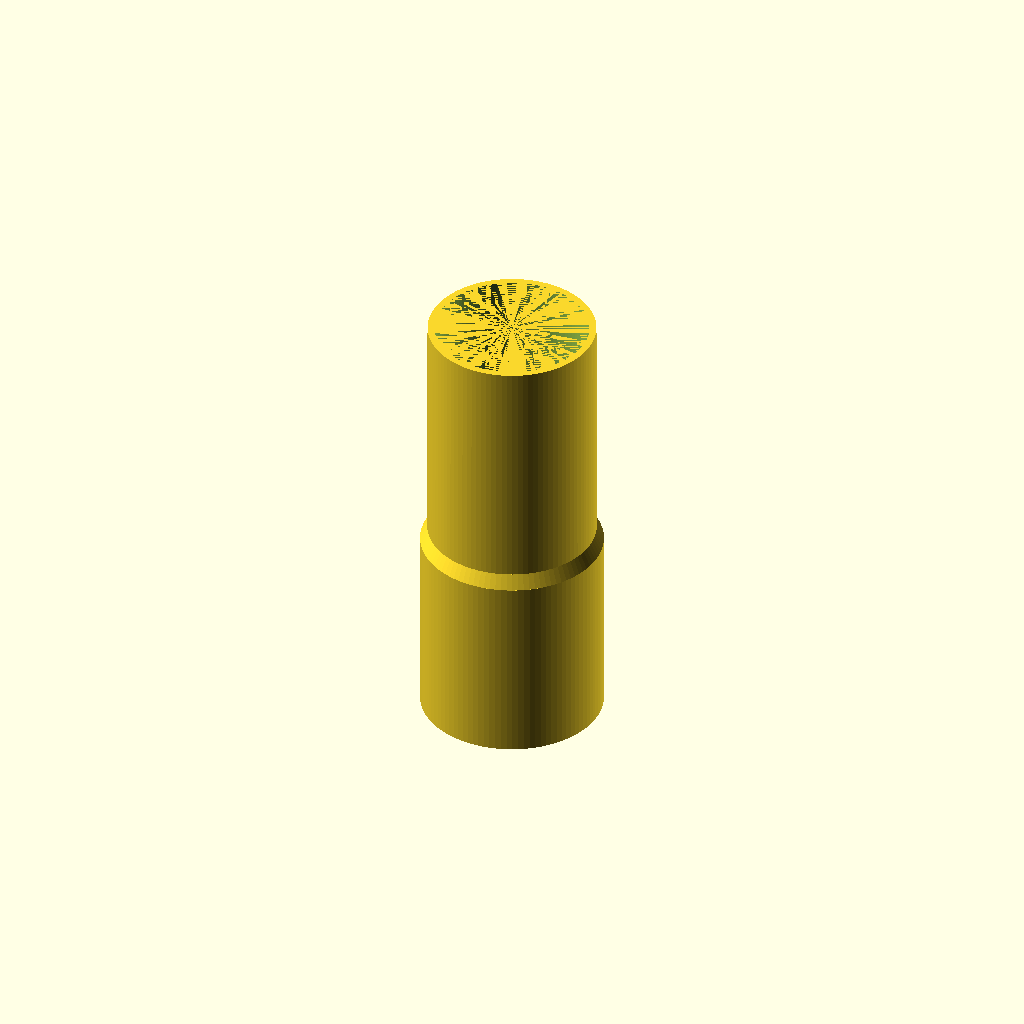
Cell 1: rendered with the file's own defaults.
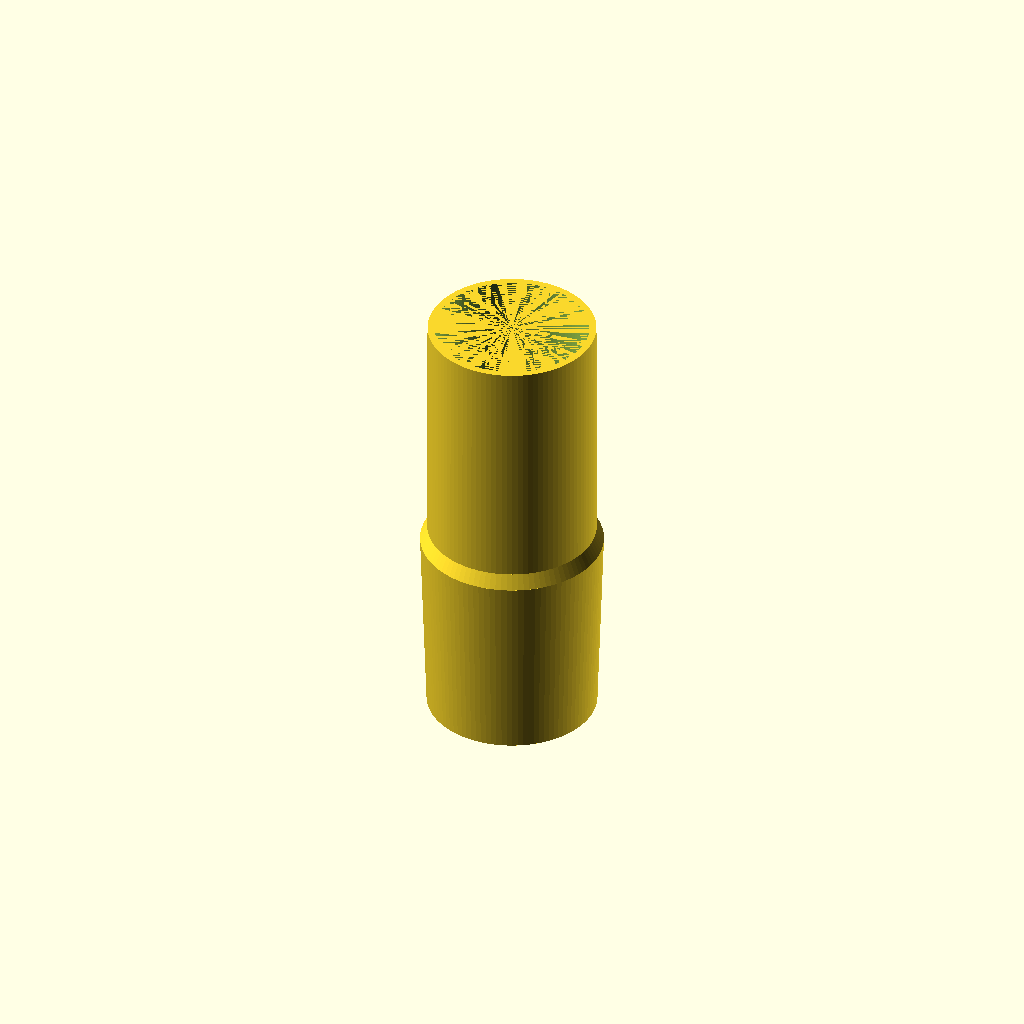
Cell 2 — PercentExtBevel1 set to 90, the other parameters unchanged.
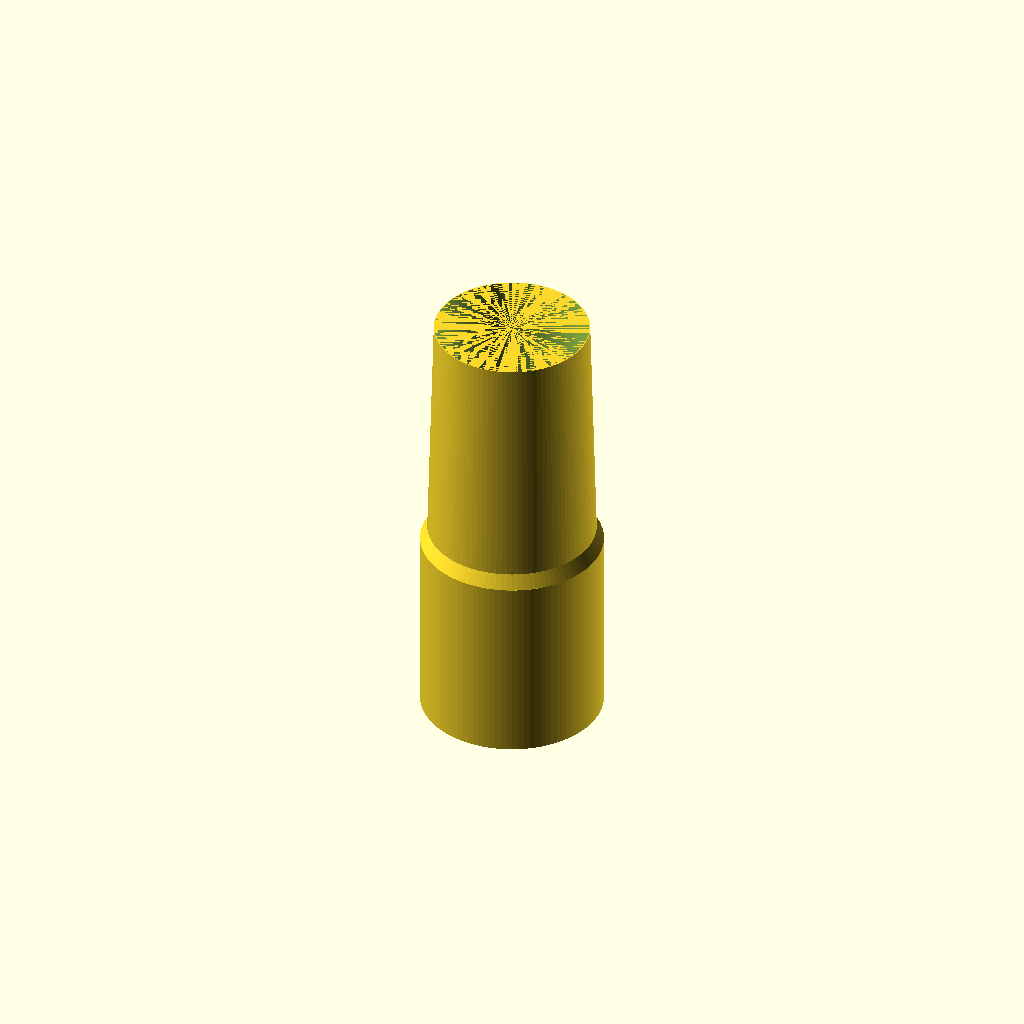
Cell 3 — PercentExtBevel2 set to 90, the other parameters unchanged.
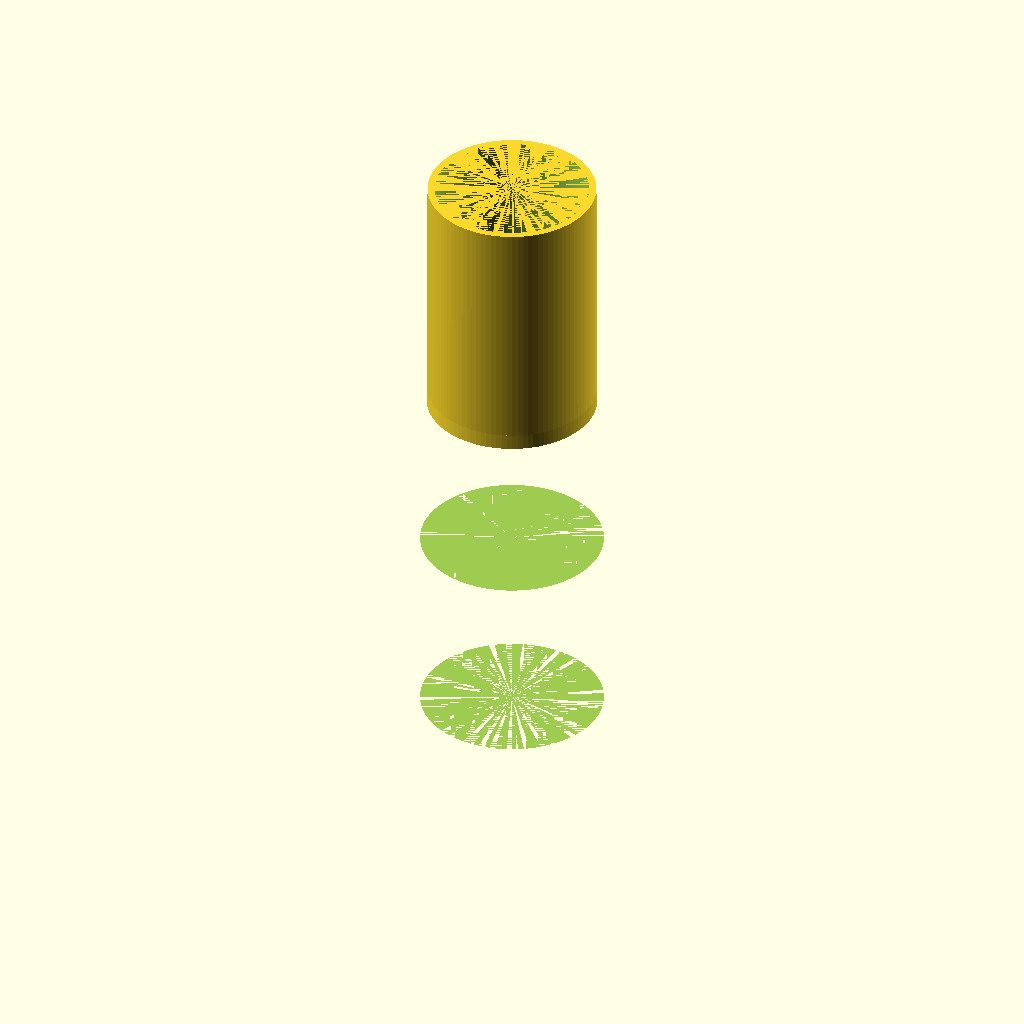
Cell 4: InternalDiameter1 = 70 (everything else at default).
All cells are drawn from one camera (rotation 55°, 0°, 25°, orthographic, colour scheme Cornfield), so only the parameter changes between them.
The OpenSCAD source (inputs/thingiverse/files/thing-3061316/files/ParametricPipeAdapter.scad):
/* [Universal Pipe Adapter] */

// this thing is published by teinturman
/* [PIPE 1] */
InternalDiameter1=35;
ExternalDiameter1=38;
Height1= 40; 

//Percentage of External Bevel
PercentExtBevel1=0;//[0:5:90]

//Percentage of Internal Bevel
PercentIntBevel1=0;//[0:5:90]


/* [PIPE 2] */
InternalDiameter2=32;
ExternalDiameter2=35;
Height2= 50;

//Percentage of External Bevel
PercentExtBevel2=4;//[0:5:90]

//Percentage of Internal Bevel
PercentIntBevel2=0;//[0:5:90]




/* [Hidden] */
InternalDiff=abs(InternalDiameter2-InternalDiameter1);
ExternalDiff=abs(ExternalDiameter2-ExternalDiameter1);
Hdiff=max(ExternalDiff,InternalDiff);

adapter(InternalDiameter1,ExternalDiameter1,InternalDiameter2,ExternalDiameter2,Hdiff);





module adapter(Int1,Ext1,Int2,Ext2,Hdiff)
{
$fn=100;
difference()
{
union()
  {  
    cylinder(r1=(Ext1/2)-(PercentExtBevel1*((Ext1-Int1)/2)/100),r2=Ext1/2,h=Height1);
    translate([0,0,Height1]) cylinder(r1=Ext1/2,r2=Ext2/2,h=Hdiff);
    translate([0,0,Height1+Hdiff])cylinder(r1=Ext2/2,r2=(Ext2/2)-PercentExtBevel2*((Ext2-Int2)/2)/100,h=Height2);
  }

    cylinder(r1=(Int1/2)+PercentIntBevel1*((ExternalDiameter1-InternalDiameter1)/2)/100,r2=(Int1/2),h=Height1);
    translate([0,0,Height1])cylinder(r1=Int1/2,r2=Int2/2,h=Hdiff);
    translate([0,0,Height1+Hdiff]) cylinder(r1=Int2/2,r2=(Int2/2)+PercentIntBevel2*((ExternalDiameter2-InternalDiameter2)/2)/100, h=Height2);

}

}
Customizer parameters (derived from the source; name, type, default, range or options):
InternalDiameter1: number, default 35
ExternalDiameter1: number, default 38
Height1: number, default 40
PercentExtBevel1: number, default 0, range 0 to 90, step 5
PercentIntBevel1: number, default 0, range 0 to 90, step 5
InternalDiameter2: number, default 32
ExternalDiameter2: number, default 35
Height2: number, default 50
PercentExtBevel2: number, default 4, range 0 to 90, step 5
PercentIntBevel2: number, default 0, range 0 to 90, step 5
